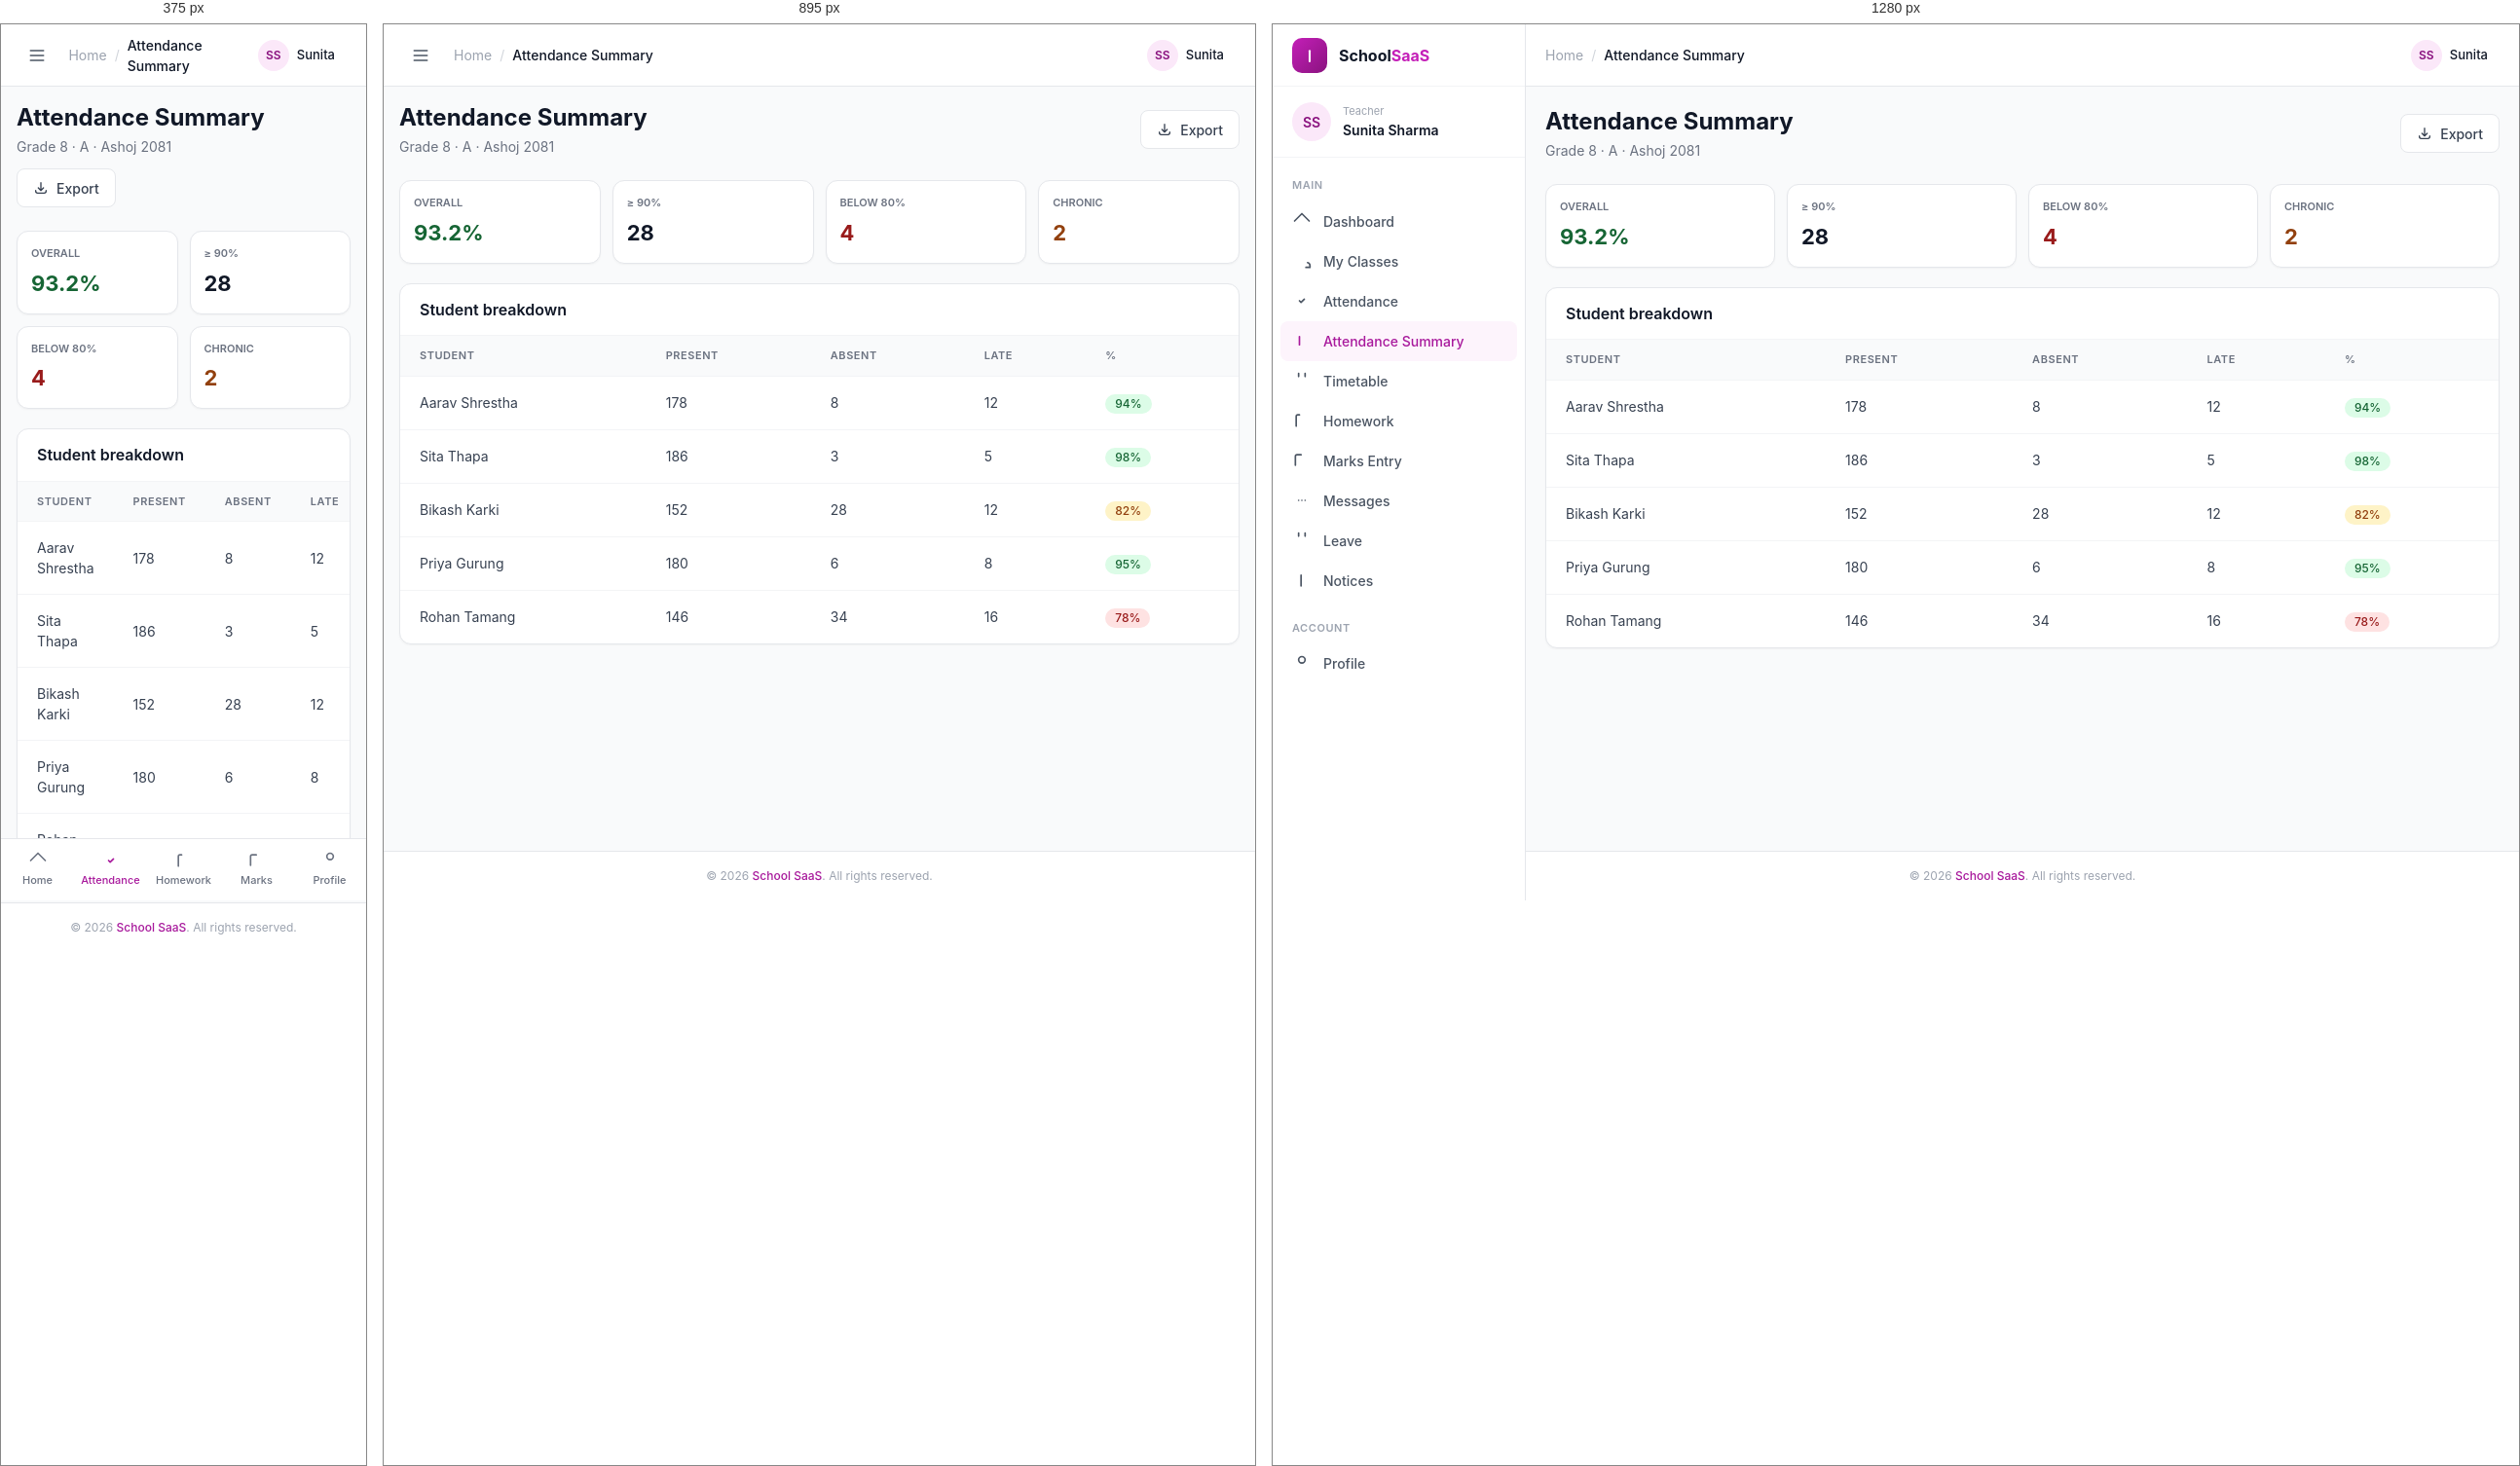
Rendered at 375 px, 895 px and 1280 px, left to right.

<!-- file: attendance-summary.html -->
<!doctype html>
<html lang="en">
<head>
  <meta charset="utf-8">
  <meta name="viewport" content="width=device-width, initial-scale=1">
  <title>Attendance Summary · Teacher</title>
  <link rel="stylesheet" href="../assets/css/theme.css">
  <link rel="stylesheet" href="../assets/css/components.css">
  <link rel="stylesheet" href="../assets/css/pages.css">
  <style>
    @media (max-width: 1023px) { .teacher-sidebar { display: none; } }
    @media (min-width: 1024px) { .teacher-mobile-nav { display: none; } }
  </style>
</head>
<body>
<div class="app">
  <aside class="sidebar teacher-sidebar">
    <div class="sidebar-header"><div class="sidebar-logo"><svg width="20" height="20" fill="none" stroke="currentColor" viewBox="0 0 24 24" stroke-width="2.5"><path stroke-linecap="round" stroke-linejoin="round" d="M12 6.253v13"/></svg></div><span class="sidebar-brand">School<span>SaaS</span></span></div>
    <div class="sidebar-user"><div class="avatar avatar-md avatar-primary">SS</div><div class="sidebar-user-info"><p class="role">Teacher</p><p class="name">Sunita Sharma</p></div></div>
    <nav class="sidebar-nav">
      <p class="sidebar-group-label">Main</p>
      <a href="dashboard.html" class="nav-item"><svg width="20" height="20" fill="none" stroke="currentColor" viewBox="0 0 24 24" stroke-width="2"><path stroke-linecap="round" stroke-linejoin="round" d="M3 12l9-9 9 9"/></svg>Dashboard</a>
      <a href="class-students.html" class="nav-item"><svg width="20" height="20" fill="none" stroke="currentColor" viewBox="0 0 24 24" stroke-width="2"><path stroke-linecap="round" stroke-linejoin="round" d="M17 20h5v-2a4 4 0 00-3-3.87"/></svg>My Classes</a>
      <a href="attendance-mark.html" class="nav-item"><svg width="20" height="20" fill="none" stroke="currentColor" viewBox="0 0 24 24" stroke-width="2"><path stroke-linecap="round" stroke-linejoin="round" d="M9 12l2 2 4-4"/></svg>Attendance</a>
      <a href="attendance-summary.html" class="nav-item active"><svg width="20" height="20" fill="none" stroke="currentColor" viewBox="0 0 24 24" stroke-width="2"><path stroke-linecap="round" stroke-linejoin="round" d="M9 17V7"/></svg>Attendance Summary</a>
      <a href="timetable.html" class="nav-item"><svg width="20" height="20" fill="none" stroke="currentColor" viewBox="0 0 24 24" stroke-width="2"><path stroke-linecap="round" stroke-linejoin="round" d="M8 7V3m8 4V3"/></svg>Timetable</a>
      <a href="homework-list.html" class="nav-item"><svg width="20" height="20" fill="none" stroke="currentColor" viewBox="0 0 24 24" stroke-width="2"><path stroke-linecap="round" stroke-linejoin="round" d="M9 5H7a2 2 0 00-2 2v12"/></svg>Homework</a>
      <a href="marks-entry.html" class="nav-item"><svg width="20" height="20" fill="none" stroke="currentColor" viewBox="0 0 24 24" stroke-width="2"><path stroke-linecap="round" stroke-linejoin="round" d="M11 5H6a2 2 0 00-2 2v11"/></svg>Marks Entry</a>
      <a href="messages.html" class="nav-item"><svg width="20" height="20" fill="none" stroke="currentColor" viewBox="0 0 24 24" stroke-width="2"><path stroke-linecap="round" stroke-linejoin="round" d="M8 12h.01M12 12h.01M16 12h.01"/></svg>Messages</a>
      <a href="leave-request.html" class="nav-item"><svg width="20" height="20" fill="none" stroke="currentColor" viewBox="0 0 24 24" stroke-width="2"><path stroke-linecap="round" stroke-linejoin="round" d="M8 7V3m8 4V3"/></svg>Leave</a>
      <a href="notices.html" class="nav-item"><svg width="20" height="20" fill="none" stroke="currentColor" viewBox="0 0 24 24" stroke-width="2"><path stroke-linecap="round" stroke-linejoin="round" d="M11 5.882V19.24"/></svg>Notices</a>
      <p class="sidebar-group-label">Account</p>
      <a href="profile.html" class="nav-item"><svg width="20" height="20" fill="none" stroke="currentColor" viewBox="0 0 24 24" stroke-width="2"><path stroke-linecap="round" stroke-linejoin="round" d="M16 7a4 4 0 11-8 0 4 4 0 018 0z"/></svg>Profile</a>
    </nav>
  </aside>

  <div class="main">
    <header class="main-header">
      <div class="main-header-left">
        <button class="hamburger btn btn-ghost btn-icon"><svg width="20" height="20" fill="none" stroke="currentColor" viewBox="0 0 24 24" stroke-width="2"><path stroke-linecap="round" stroke-linejoin="round" d="M4 6h16M4 12h16M4 18h16"/></svg></button>
        <nav class="breadcrumbs"><a href="dashboard.html">Home</a><span class="separator">/</span><span class="current">Attendance Summary</span></nav>
      </div>
      <div class="main-header-right">
        <div class="dropdown"><button style="display:flex;align-items:center;gap:8px;padding:4px 12px 4px 4px;border-radius:9999px;" data-dropdown><div class="avatar avatar-sm avatar-primary">SS</div><span style="font-size:13px;font-weight:500;">Sunita</span></button>
          <div class="dropdown-menu"><a href="../auth/login.html" class="dropdown-item dropdown-item-danger">Sign out</a></div>
        </div>
      </div>
    </header>

    <main class="main-content">
      <div class="main-content-inner">
        <div class="page-header">
          <div>
            <h1 class="page-title">Attendance Summary</h1>
            <p class="page-subtitle">Grade 8 · A · Ashoj 2081</p>
          </div>
          <div class="page-actions">
            <button class="btn btn-secondary">
              <svg width="16" height="16" fill="none" stroke="currentColor" viewBox="0 0 24 24" stroke-width="2"><path stroke-linecap="round" stroke-linejoin="round" d="M4 16v1a3 3 0 003 3h10a3 3 0 003-3v-1m-4-4l-4 4m0 0l-4-4m4 4V4"/></svg>
              Export
            </button>
          </div>
        </div>

        <div style="display:grid;grid-template-columns:repeat(auto-fit,minmax(160px,1fr));gap:12px;margin-bottom:20px;">
          <div class="card" style="padding:14px;"><p style="font-size:11px;color:var(--ink-500);font-weight:600;text-transform:uppercase;">Overall</p><p style="font-size:22px;font-weight:700;margin-top:6px;color:#166534;">93.2%</p></div>
          <div class="card" style="padding:14px;"><p style="font-size:11px;color:var(--ink-500);font-weight:600;text-transform:uppercase;">≥ 90%</p><p style="font-size:22px;font-weight:700;margin-top:6px;">28</p></div>
          <div class="card" style="padding:14px;"><p style="font-size:11px;color:var(--ink-500);font-weight:600;text-transform:uppercase;">Below 80%</p><p style="font-size:22px;font-weight:700;margin-top:6px;color:#991B1B;">4</p></div>
          <div class="card" style="padding:14px;"><p style="font-size:11px;color:var(--ink-500);font-weight:600;text-transform:uppercase;">Chronic</p><p style="font-size:22px;font-weight:700;margin-top:6px;color:#92400E;">2</p></div>
        </div>

        <div class="card">
          <div class="card-header"><h3 class="card-title">Student breakdown</h3></div>
          <div class="table-wrap">
            <table class="table">
              <thead><tr><th class="table-th">Student</th><th class="table-th">Present</th><th class="table-th">Absent</th><th class="table-th">Late</th><th class="table-th">%</th></tr></thead>
              <tbody>
                <tr><td class="table-td">Aarav Shrestha</td><td class="table-td">178</td><td class="table-td">8</td><td class="table-td">12</td><td class="table-td"><span class="badge badge-success">94%</span></td></tr>
                <tr><td class="table-td">Sita Thapa</td><td class="table-td">186</td><td class="table-td">3</td><td class="table-td">5</td><td class="table-td"><span class="badge badge-success">98%</span></td></tr>
                <tr><td class="table-td">Bikash Karki</td><td class="table-td">152</td><td class="table-td">28</td><td class="table-td">12</td><td class="table-td"><span class="badge badge-warning">82%</span></td></tr>
                <tr><td class="table-td">Priya Gurung</td><td class="table-td">180</td><td class="table-td">6</td><td class="table-td">8</td><td class="table-td"><span class="badge badge-success">95%</span></td></tr>
                <tr><td class="table-td">Rohan Tamang</td><td class="table-td">146</td><td class="table-td">34</td><td class="table-td">16</td><td class="table-td"><span class="badge badge-danger">78%</span></td></tr>
              </tbody>
            </table>
          </div>
        </div>

      </div>
    </main>
    <footer class="main-footer">© 2026 <span style="font-weight:500;color:var(--primary-600);">School SaaS</span>. All rights reserved.</footer>
  </div>
</div>

<nav class="mobile-nav teacher-mobile-nav">
  <div class="mobile-nav-grid">
    <a href="dashboard.html" class="mobile-nav-item"><svg fill="none" stroke="currentColor" viewBox="0 0 24 24" stroke-width="2"><path stroke-linecap="round" stroke-linejoin="round" d="M3 12l9-9 9 9"/></svg>Home</a>
    <a href="attendance-mark.html" class="mobile-nav-item active"><svg fill="none" stroke="currentColor" viewBox="0 0 24 24" stroke-width="2"><path stroke-linecap="round" stroke-linejoin="round" d="M9 12l2 2 4-4"/></svg>Attendance</a>
    <a href="homework-list.html" class="mobile-nav-item"><svg fill="none" stroke="currentColor" viewBox="0 0 24 24" stroke-width="2"><path stroke-linecap="round" stroke-linejoin="round" d="M9 5H7a2 2 0 00-2 2v12"/></svg>Homework</a>
    <a href="marks-entry.html" class="mobile-nav-item"><svg fill="none" stroke="currentColor" viewBox="0 0 24 24" stroke-width="2"><path stroke-linecap="round" stroke-linejoin="round" d="M11 5H6a2 2 0 00-2 2v11"/></svg>Marks</a>
    <a href="profile.html" class="mobile-nav-item"><svg fill="none" stroke="currentColor" viewBox="0 0 24 24" stroke-width="2"><path stroke-linecap="round" stroke-linejoin="round" d="M16 7a4 4 0 11-8 0 4 4 0 018 0z"/></svg>Profile</a>
  </div>
</nav>

<script src="../assets/js/app.js"></script>
<script src="../assets/js/sidebar.js"></script>
<script src="../assets/js/dropdown.js"></script>
</body>
</html>

/* @media block from pages.css */
@media (max-width: 1023px) {
  .sidebar { transform: translateX(-100%); box-shadow: var(--shadow-pop); }
  .sidebar.open { transform: translateX(0); }
  .main { margin-left: 0; }
  .hamburger { display: flex; }
  .main-content { padding: 16px; }
}

/* @media block from pages.css */
@media (max-width: 767px) {
  .mobile-nav { display: block; }
  .mobile-page { padding-bottom: 80px; }
}